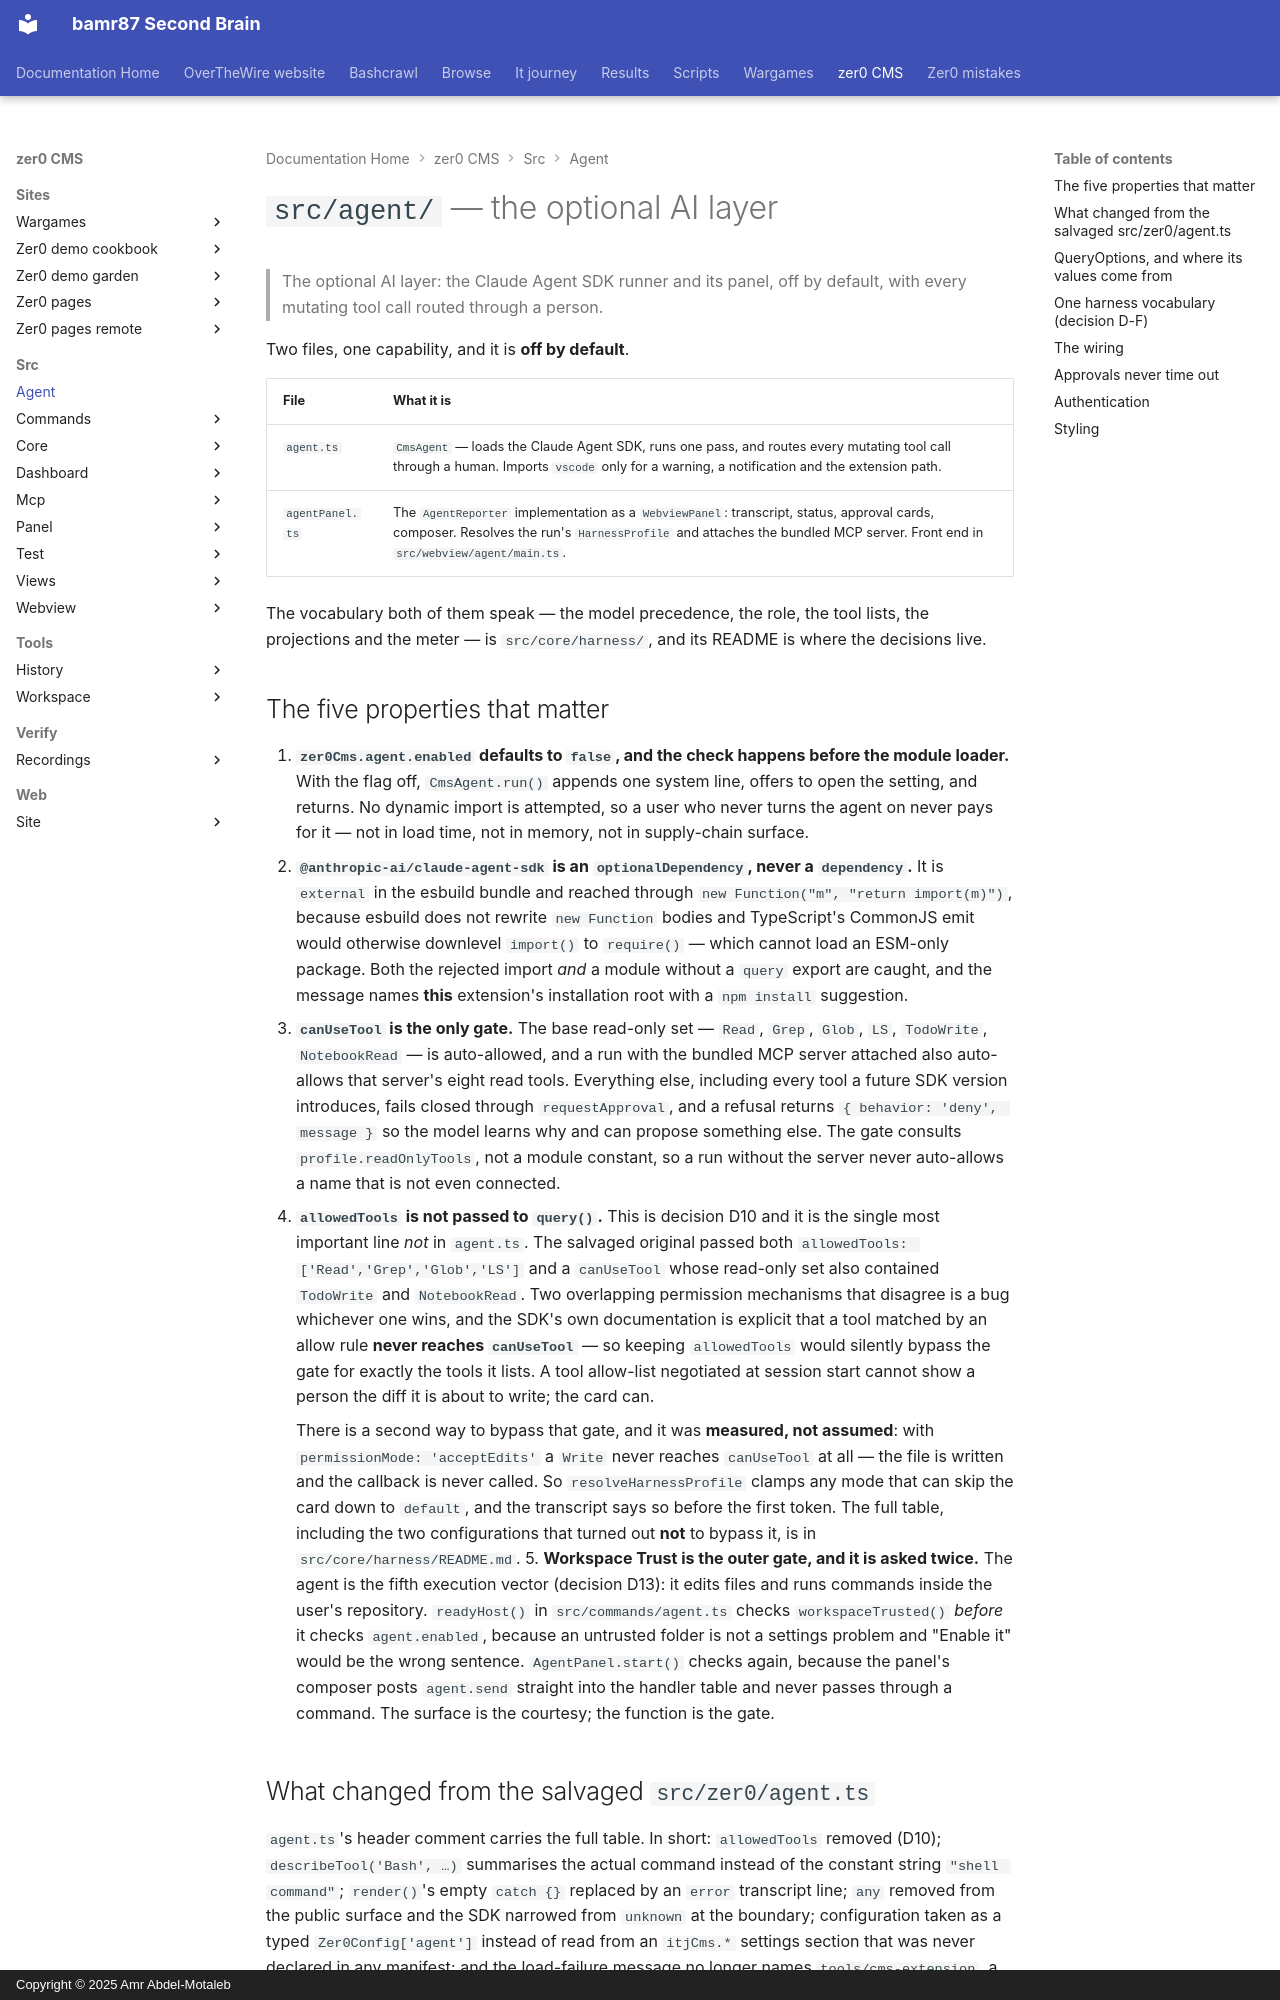

repository: bamr87/README · page: zer0-CMS/src/agent/index.html · generator: mkdocs · copyright: Copyright © 2025 Amr Abdel-Motaleb

---
source_file: src/agent/README.md
source_repo: bamr87/zer0-CMS
source_url: https://github.com/bamr87/zer0-CMS/blob/main/src/agent/README.md
title: '`src/agent/` — the optional AI layer'
---
# `src/agent/` — the optional AI layer

> The optional AI layer: the Claude Agent SDK runner and its panel, off by default, with every mutating tool call routed through a person.

Two files, one capability, and it is **off by default**.

| File | What it is |
|---|---|
| `agent.ts` | `CmsAgent` — loads the Claude Agent SDK, runs one pass, and routes every mutating tool call through a human. Imports `vscode` only for a warning, a notification and the extension path. |
| `agentPanel.ts` | The `AgentReporter` implementation as a `WebviewPanel`: transcript, status, approval cards, composer. Resolves the run's `HarnessProfile` and attaches the bundled MCP server. Front end in `src/webview/agent/main.ts`. |

The vocabulary both of them speak — the model precedence, the role, the tool lists, the projections and the meter — is `src/core/harness/`, and its README is where the decisions live.

## The five properties that matter

1. **`zer0Cms.agent.enabled` defaults to `false`, and the check happens before
the module loader.** With the flag off, `CmsAgent.run()` appends one system line, offers to open the setting, and returns. No dynamic import is attempted, so a user who never turns the agent on never pays for it — not in load time, not in memory, not in supply-chain surface.
2. **`@anthropic-ai/claude-agent-sdk` is an `optionalDependency`, never a
`dependency`.** It is `external` in the esbuild bundle and reached through `new Function("m", "return import(m)")`, because esbuild does not rewrite `new Function` bodies and TypeScript's CommonJS emit would otherwise downlevel `import()` to `require()` — which cannot load an ESM-only package. Both the rejected import *and* a module without a `query` export are caught, and the message names **this** extension's installation root with a `npm install` suggestion.
3. **`canUseTool` is the only gate.** The base read-only set — `Read`, `Grep`,
`Glob`, `LS`, `TodoWrite`, `NotebookRead` — is auto-allowed, and a run with the bundled MCP server attached also auto-allows that server's eight read tools. Everything else, including every tool a future SDK version introduces, fails closed through `requestApproval`, and a refusal returns `{ behavior: 'deny', message }` so the model learns why and can propose something else. The gate consults `profile.readOnlyTools`, not a module constant, so a run without the server never auto-allows a name that is not even connected.
4. **`allowedTools` is not passed to `query()`.** This is decision D10 and it is
the single most important line *not* in `agent.ts`. The salvaged original passed both `allowedTools: ['Read','Grep','Glob','LS']` and a `canUseTool` whose read-only set also contained `TodoWrite` and `NotebookRead`. Two overlapping permission mechanisms that disagree is a bug whichever one wins, and the SDK's own documentation is explicit that a tool matched by an allow rule **never reaches `canUseTool`** — so keeping `allowedTools` would silently bypass the gate for exactly the tools it lists. A tool allow-list negotiated at session start cannot show a person the diff it is about to write; the card can.

    There is a second way to bypass that gate, and it was **measured, not assumed**: with `permissionMode: 'acceptEdits'` a `Write` never reaches `canUseTool` at all — the file is written and the callback is never called. So `resolveHarnessProfile` clamps any mode that can skip the card down to `default`, and the transcript says so before the first token. The full table, including the two configurations that turned out **not** to bypass it, is in `src/core/harness/README.md`.
5. **Workspace Trust is the outer gate, and it is asked twice.** The agent is
the fifth execution vector (decision D13): it edits files and runs commands inside the user's repository. `readyHost()` in `src/commands/agent.ts` checks `workspaceTrusted()` *before* it checks `agent.enabled`, because an untrusted folder is not a settings problem and "Enable it" would be the wrong sentence. `AgentPanel.start()` checks again, because the panel's composer posts `agent.send` straight into the handler table and never passes through a command. The surface is the courtesy; the function is the gate.
